The GitHub repository Eva13-sys/smart_mirror contains a labelled image folder "skeletal_output" with 5 categories: downward dog pose, goddess pose, plank pose, tree pose, warrior 2 pose. Examples follow, each with its label.

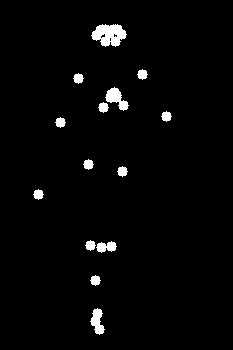
Label: tree pose

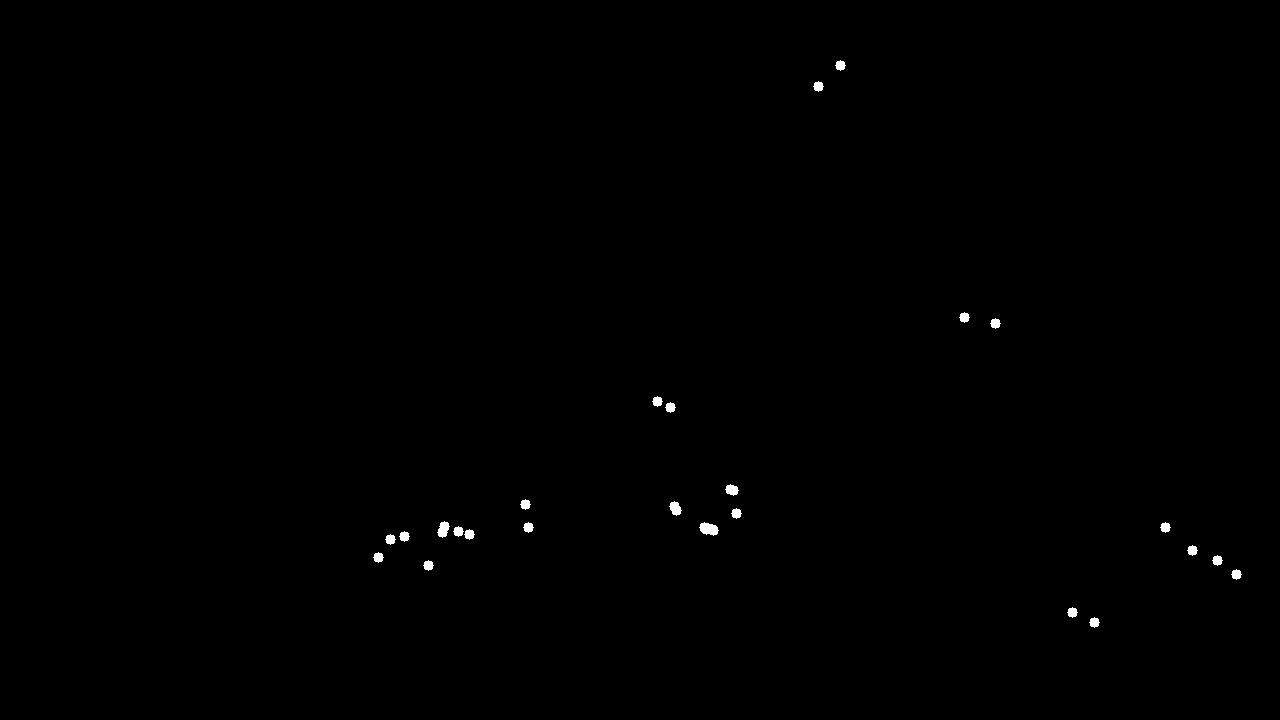
Label: downward dog pose

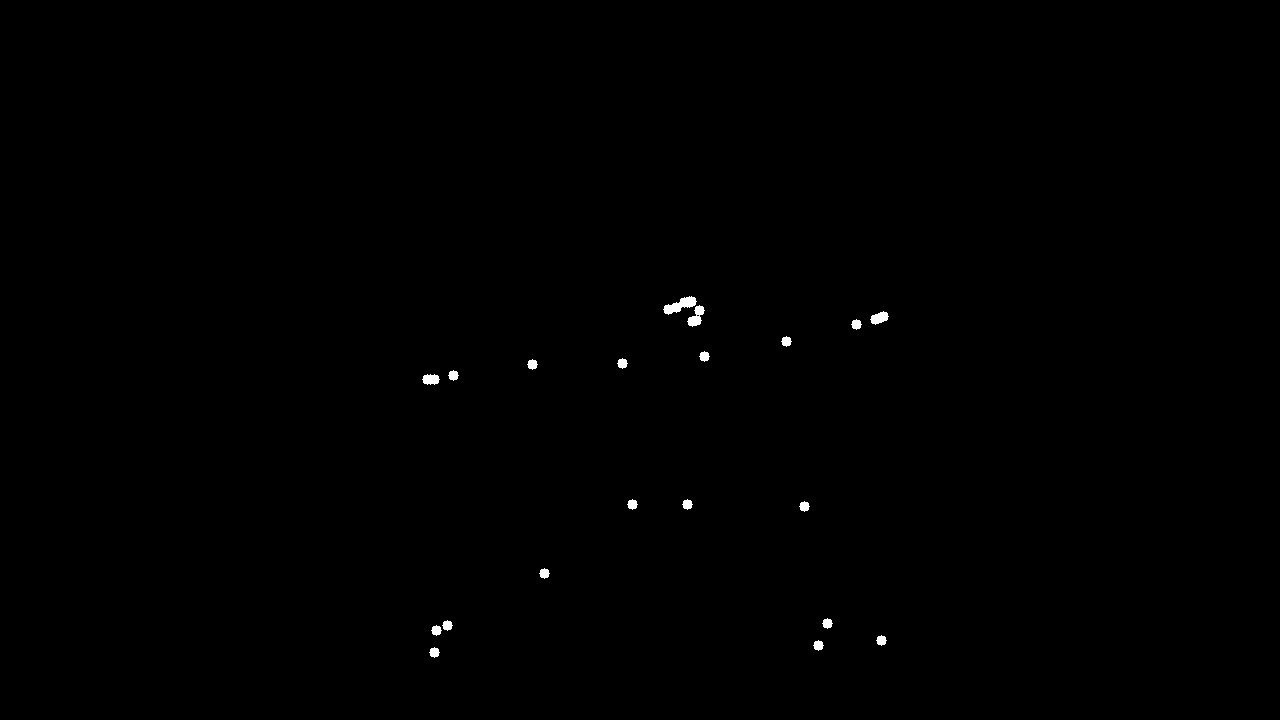
Label: warrior 2 pose

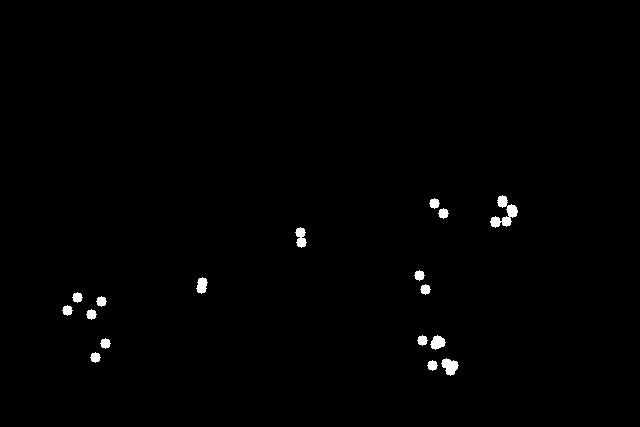
Label: plank pose

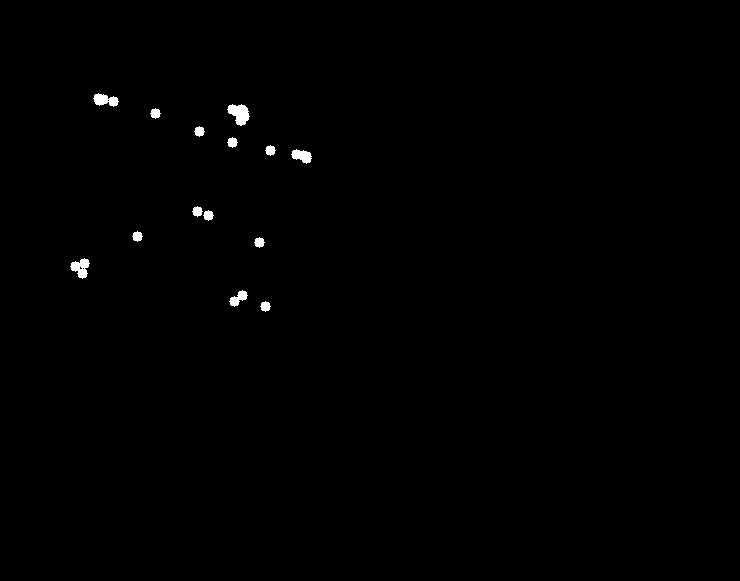
Label: warrior 2 pose

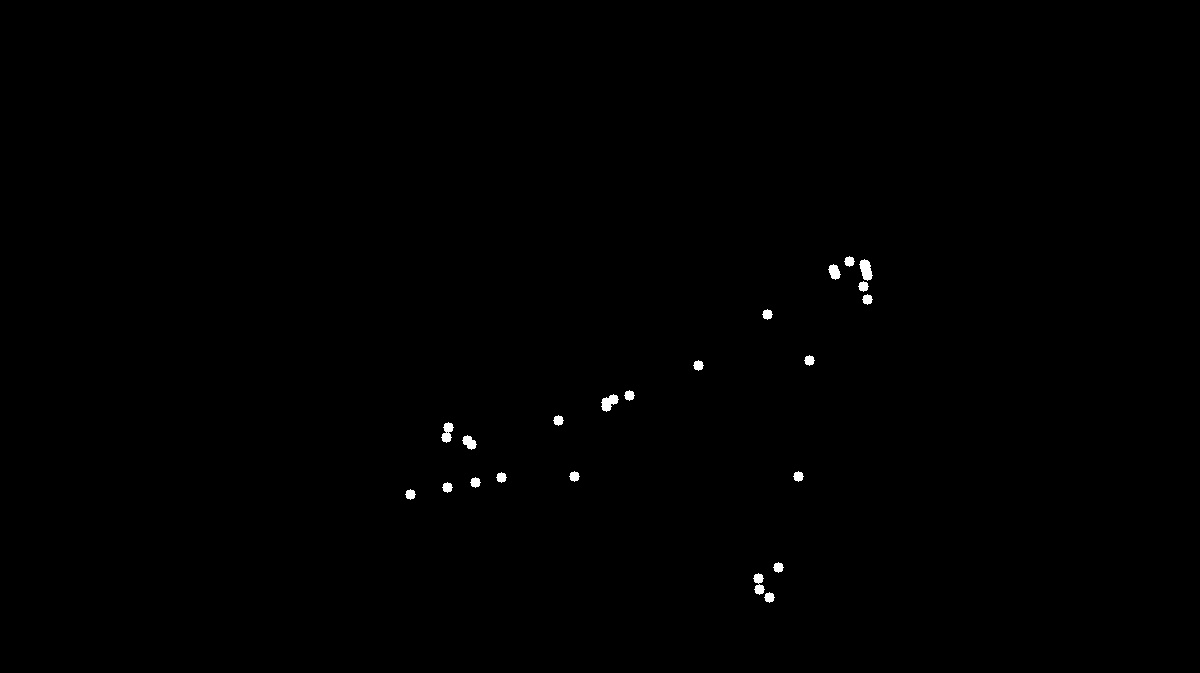
Label: goddess pose
